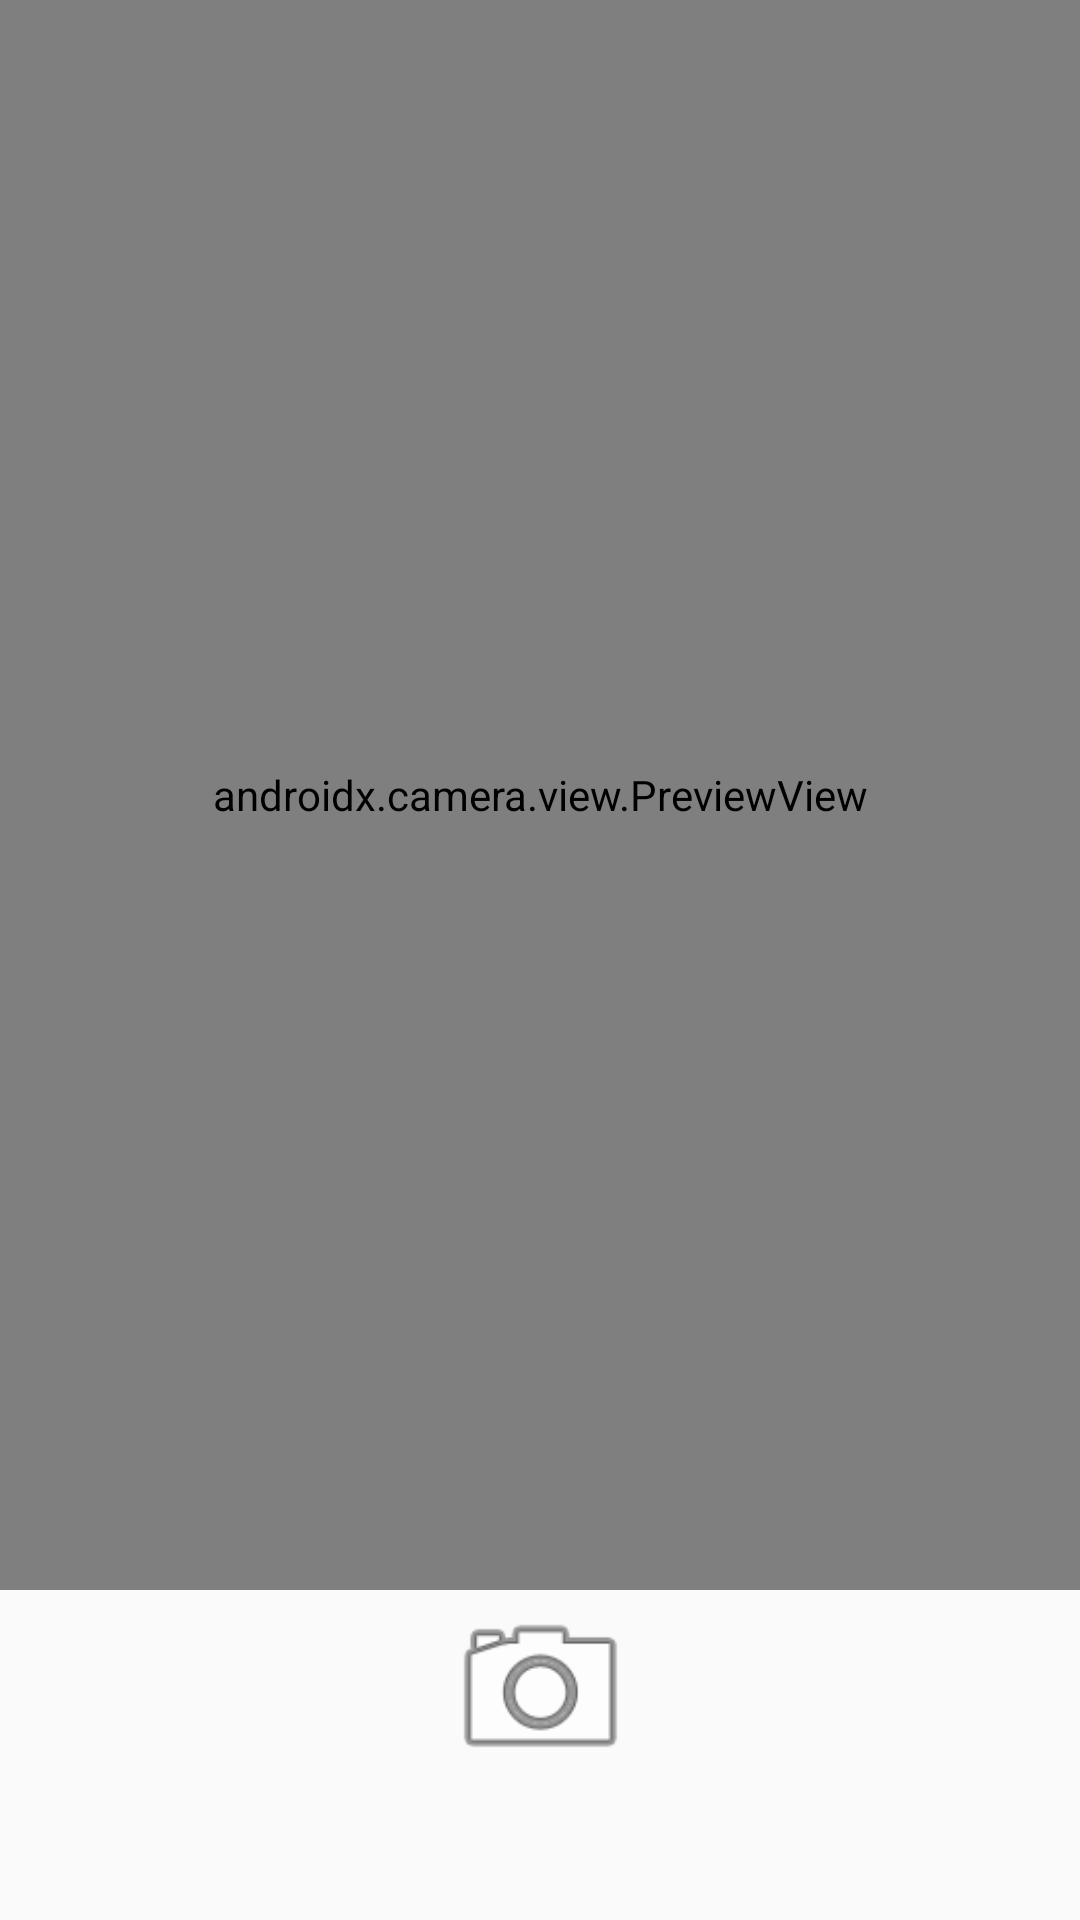

Here is an Android app screen rendered from its layout file. Give the layout XML and the strings, colors and styles it references.
<!-- AndroidManifest.xml: application theme Theme.TheGhostAppV3 -->
<!-- res/layout/activity_camera.xml -->
<?xml version="1.0" encoding="utf-8"?>
<androidx.constraintlayout.widget.ConstraintLayout xmlns:android="http://schemas.android.com/apk/res/android"
    xmlns:app="http://schemas.android.com/apk/res-auto"
    xmlns:tools="http://schemas.android.com/tools"
    android:layout_width="match_parent"
    android:layout_height="match_parent"
    android:visibility="visible"
    tools:context=".ui.CameraActivity"
    tools:visibility="visible">


    <androidx.camera.view.PreviewView
        android:id="@+id/previewView"
        android:layout_width="0dp"
        android:layout_height="0dp"
        app:layout_constraintBottom_toTopOf="@+id/captureButton"
        app:layout_constraintEnd_toEndOf="parent"
        app:layout_constraintHorizontal_bias="0.0"
        app:layout_constraintStart_toStartOf="parent"
        app:layout_constraintTop_toTopOf="parent"
        app:layout_constraintVertical_bias="0.0">

    </androidx.camera.view.PreviewView>

    <ImageView
        android:id="@+id/captureButton"
        android:layout_width="81dp"
        android:layout_height="66dp"
        android:layout_marginBottom="44dp"
        app:layout_constraintBottom_toBottomOf="parent"
        app:layout_constraintEnd_toEndOf="parent"
        app:layout_constraintStart_toStartOf="parent"
        app:srcCompat="@android:drawable/ic_menu_camera"
        tools:layout_conversion_absoluteHeight="59dp"
        tools:layout_conversion_absoluteWidth="70dp" />

    <ImageView
        android:id="@+id/previewRecent"
        android:layout_width="103dp"
        android:layout_height="99dp"
        android:layout_marginTop="47dp"
        android:contentDescription="@string/recently_taken"
        android:visibility="visible"
        app:layout_constraintBottom_toBottomOf="parent"
        app:layout_constraintEnd_toStartOf="@+id/captureButton"
        app:layout_constraintHorizontal_bias="0.253"
        app:layout_constraintStart_toStartOf="parent"
        app:layout_constraintTop_toBottomOf="@+id/previewView"
        app:layout_constraintVertical_bias="1.0"
        app:srcCompat="@drawable/ic_launcher_foreground"
        tools:visibility="visible" />


</androidx.constraintlayout.widget.ConstraintLayout>
<!-- resources referenced by this layout -->
<resources>
  <!-- drawable ic_launcher_foreground: png bitmap (mipmap-hdpi, 1540 bytes) -->
  <string name="recently_taken">Recently Taken</string>
  <style name="Theme.TheGhostAppV3" parent="Theme.MaterialComponents.DayNight.NoActionBar.Bridge">
          
  
          <item name="colorPrimary">?attr/colorPrimaryVariant</item>
          <item name="colorPrimaryVariant">?android:attr/colorEdgeEffect</item>
          <item name="colorOnPrimary">@color/white</item>
          
          <item name="colorSecondary">@color/teal_200</item>
          <item name="colorSecondaryVariant">@color/teal_700</item>
          <item name="colorOnSecondary">@color/black</item>
          
          <item name="android:statusBarColor">?attr/colorPrimaryVariant</item>
          
  
      </style>
  <!-- not gathered from this repository: default colours our renderer supplied (Android Studio template values) -->
  <color name="teal_200">#FF03DAC5</color>
  <color name="teal_700">#FF018786</color>
  <color name="black">#FF000000</color>
  <color name="white">#FFFFFFFF</color>
</resources>
